Photos from the image-classification dataset "spiral_processed" in the GitHub repository mahimairaja/NUS_007. Its 2 classes are: healthy, parkinson.

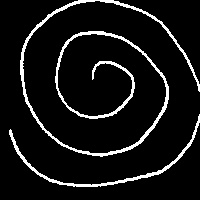
Label: healthy

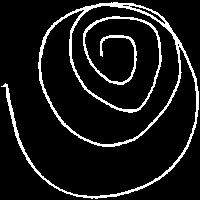
Label: healthy

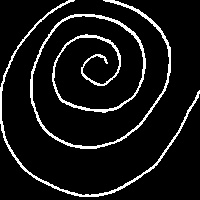
Label: healthy

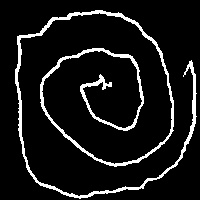
Label: parkinson

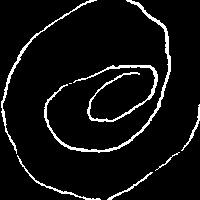
Label: parkinson

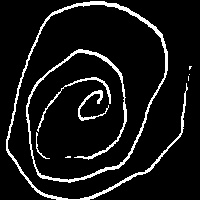
Label: parkinson
